Image classification data set "raio_x" (IA-TECH-FIAP/cardio-ia on GitHub). Class labels (7): fibrose, hernia, pleural, pneumonia, pneumothorax, cardiomegalia, nenhuma doenca encontrada.

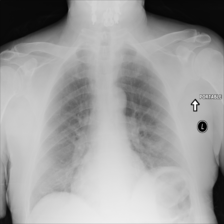
Label: cardiomegalia

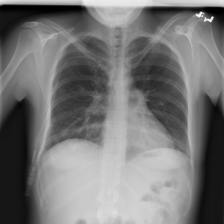
Label: pneumonia

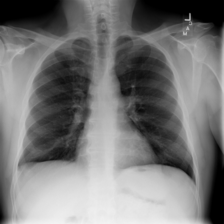
Label: pleural

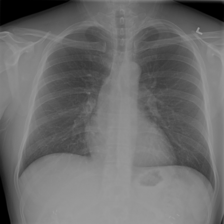
Label: nenhuma doenca encontrada

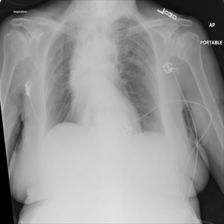
Label: hernia

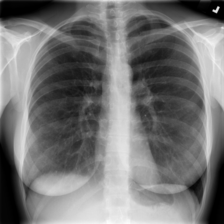
Label: pneumothorax
